Run: headless pygame with SDL's dummy video driver; simulated clock (each Clock.tick advances the game by its frame time, no real sleeping); random seed 0; keys injected as events and as key.get_pressed() state; no mouse input.
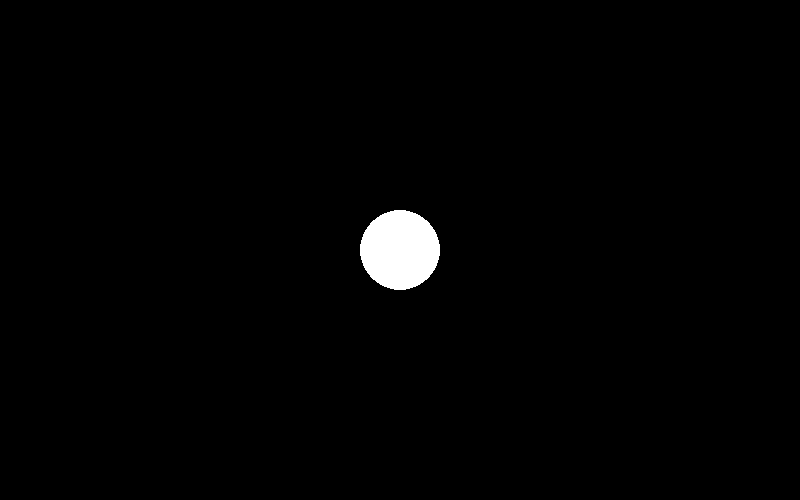
Frame 1 of 4 · flips 1–60 · no input
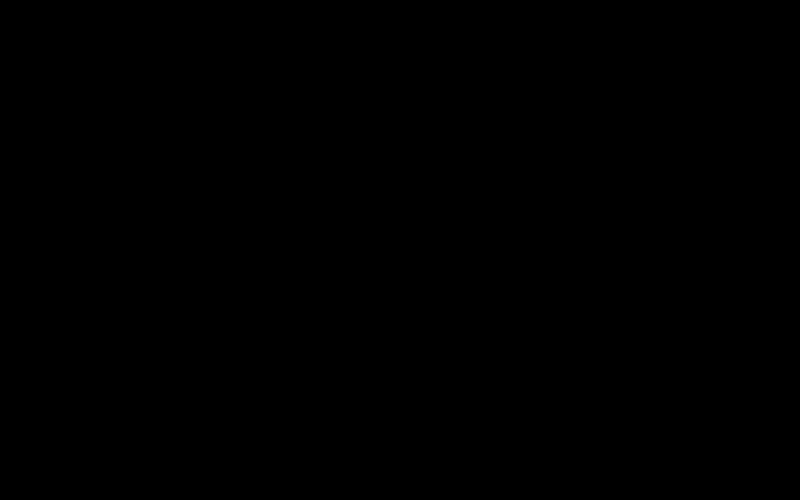
Frame 2 of 4 · flips 61–180 · tapped SPACE, RETURN · held RIGHT (→), D
Frame 3 of 4 · flips 181–300 · held DOWN (↓), S · screen unchanged from frame 2, image omitted
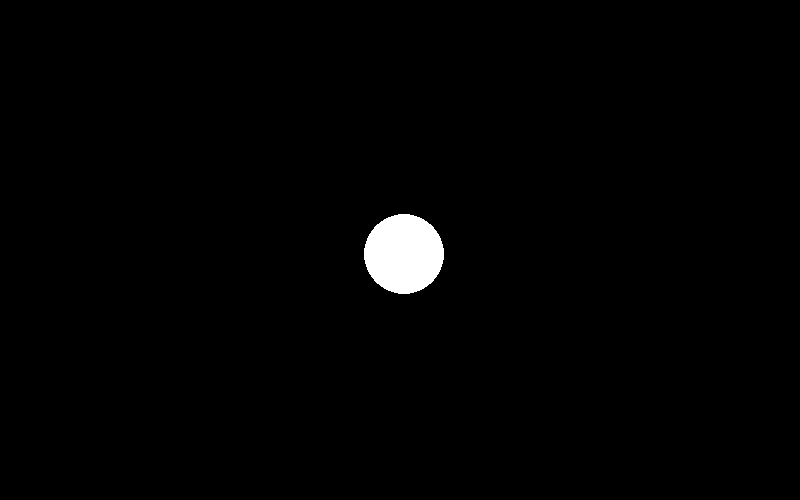
Frame 4 of 4 · flips 301–420 · held LEFT (←), A, UP (↑), W

The pygame program that drew these frames:

import pygame

pygame.init()
screen = pygame.display.set_mode((800,500))
pygame.display.set_caption('New Game')
clock = pygame.time.Clock()
running = True

dt = 0
player_pos = pygame.Vector2(screen.get_width() / 2, screen.get_height() / 2)


while running:

    for event in pygame.event.get():
        if event.type == pygame.QUIT:
            running = False

    # Definir a cor da tela
    screen.fill('black')

    # Definir o circulo da posição do player
    pygame.draw.circle(screen,'white',player_pos,40)

    # Mover o circulo
    keys = pygame.key.get_pressed()
    if keys[pygame.K_UP]:
        player_pos.y -= 300 * dt
    if keys[pygame.K_DOWN]:
        player_pos.y += 300 * dt
    if keys[pygame.K_LEFT]:
        player_pos.x -= 300 * dt
    if keys[pygame.K_RIGHT]:
        player_pos.x += 300 * dt

    # Exibir a tela
    pygame.display.flip()

    # Definir o tempo de movimento
    dt = clock.tick(60) / 1000





pygame.quit()
